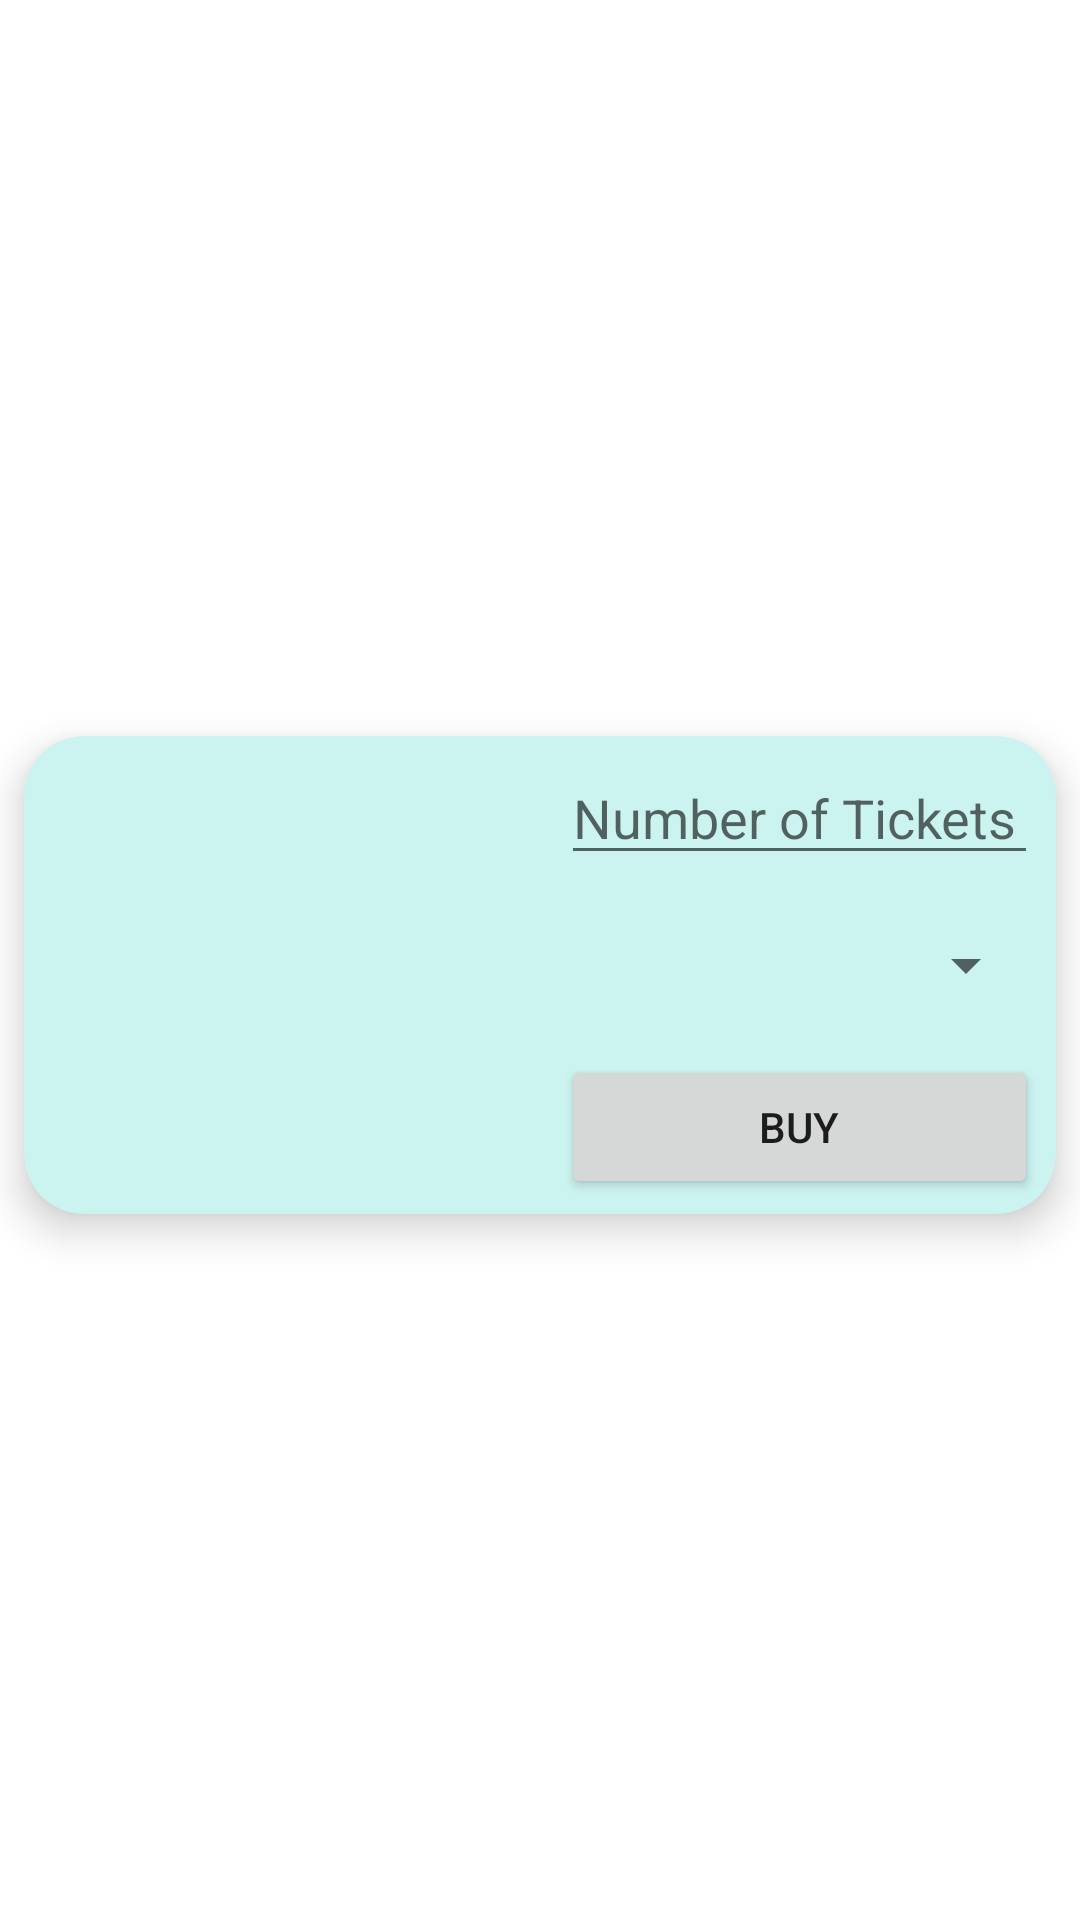

Write the Android layout XML for this screen, with the resource values it uses.
<!-- AndroidManifest.xml: application theme Theme.TMS -->
<!-- res/layout/event_cell.xml -->
<?xml version="1.0" encoding="utf-8"?>
<androidx.constraintlayout.widget.ConstraintLayout
    xmlns:android="http://schemas.android.com/apk/res/android"
    xmlns:app="http://schemas.android.com/apk/res-auto"
    xmlns:tools="http://schemas.android.com/tools"
    android:layout_width="match_parent"
    android:layout_height="wrap_content"
    android:orientation="horizontal"
    android:weightSum="3">

    <androidx.cardview.widget.CardView
        android:layout_width="match_parent"
        android:layout_height="wrap_content"
        android:layout_marginBottom="5dp"
        android:layout_marginTop="15dp"
        android:layout_marginStart="8dp"
        android:layout_marginEnd="8dp"
        app:cardCornerRadius="20dp"
        app:cardElevation="8dp"
        android:backgroundTint="@color/bright"
        app:layout_constraintBottom_toBottomOf="parent"
        app:layout_constraintEnd_toEndOf="parent"
        app:layout_constraintStart_toStartOf="parent"
        app:layout_constraintTop_toTopOf="parent">

        <androidx.constraintlayout.widget.ConstraintLayout
            android:layout_width="match_parent"
            android:layout_height="match_parent"
            tools:layout_editor_absoluteX="-32dp"
            tools:layout_editor_absoluteY="355dp">

            <TextView
                android:id="@+id/eventName"
                android:layout_width="205dp"
                android:layout_height="28dp"
                android:layout_weight="1"
                android:textColor="@color/black"
                android:textAlignment="center"
                android:gravity="center"
                android:textSize="20sp"
                android:layout_marginStart="10dp"
                android:layout_marginTop="5dp"
                app:layout_constraintEnd_toStartOf="@+id/linearLayout"
                app:layout_constraintStart_toStartOf="parent"
                app:layout_constraintTop_toTopOf="parent" />

            <ImageView
                android:id="@+id/eventImage"
                android:layout_width="120dp"
                android:layout_height="88dp"
                android:layout_marginStart="10dp"
                android:layout_marginBottom="12dp"
                android:layout_weight="1"
                app:layout_constraintBottom_toBottomOf="parent"
                app:layout_constraintStart_toStartOf="parent"
                app:layout_constraintTop_toBottomOf="@+id/eventName" />

            <TextView
                android:id="@+id/eventDescription"
                android:layout_width="83dp"
                android:layout_height="88dp"
                android:layout_marginStart="5dp"
                android:layout_marginBottom="12dp"
                android:layout_weight="1"
                android:textColor="@color/black"
                android:textAlignment="center"
                android:gravity="center"
                app:layout_constraintBottom_toBottomOf="parent"
                app:layout_constraintEnd_toStartOf="@+id/linearLayout"
                app:layout_constraintHorizontal_bias="0.0"
                app:layout_constraintStart_toEndOf="@+id/eventImage"
                app:layout_constraintTop_toBottomOf="@+id/eventName"
                app:layout_constraintVertical_bias="0.648" />

            <LinearLayout
                android:id="@+id/linearLayout"
                android:layout_width="169dp"
                android:layout_height="match_parent"
                android:layout_marginEnd="1dp"
                android:layout_weight="1"
                android:orientation="vertical"
                android:weightSum="5"
                app:layout_constraintBottom_toBottomOf="parent"
                app:layout_constraintEnd_toEndOf="parent"
                app:layout_constraintTop_toTopOf="parent">

                <EditText
                    android:id="@+id/numberOfTickets"
                    android:layout_width="match_parent"
                    android:layout_height="wrap_content"
                    android:layout_marginStart="5dp"
                    android:layout_marginTop="5dp"
                    android:layout_marginEnd="5dp"
                    android:layout_marginBottom="5dp"
                    android:layout_weight="2"
                    android:hint="Number of Tickets"
                    android:inputType="numberDecimal" />

                <Spinner
                    android:id="@+id/selectTicketCategory"
                    android:layout_width="match_parent"
                    android:layout_height="40dp"
                    android:layout_marginStart="5dp"
                    android:layout_marginTop="5dp"
                    android:layout_marginEnd="5dp"
                    android:layout_marginBottom="5dp"
                    android:layout_weight="2"
                    android:elevation="8dp"/>

                <Button
                    android:id="@+id/buyTickets"
                    android:layout_width="match_parent"
                    android:layout_height="wrap_content"
                    android:layout_marginStart="5dp"
                    android:layout_marginTop="5dp"
                    android:layout_marginEnd="5dp"
                    android:layout_marginBottom="5dp"
                    android:layout_weight="1"
                    android:elevation="8dp"
                    android:text="Buy" />
            </LinearLayout>
        </androidx.constraintlayout.widget.ConstraintLayout>
    </androidx.cardview.widget.CardView>
</androidx.constraintlayout.widget.ConstraintLayout>
<!-- resources referenced by this layout -->
<resources>
  <color name="black">#FF000000</color>
  <color name="bright">#CBF3F0</color>
  <style name="Theme.TMS" parent="Theme.MaterialComponents.DayNight.NoActionBar">
          
          <item name="colorPrimary">@color/dark_cyan</item>
          <item name="colorPrimaryVariant">@color/dark_cyan</item>
          <item name="colorOnPrimary">@color/white</item>
          
          <item name="colorSecondary">@color/teal_200</item>
          <item name="colorSecondaryVariant">@color/teal_700</item>
          <item name="colorOnSecondary">@color/black</item>
          
          <item name="android:statusBarColor">?attr/colorPrimaryVariant</item>
          
      </style>
  <color name="dark_cyan">#2A9D8F</color>
  <color name="white">#FFFFFFFF</color>
  <color name="teal_200">#FF03DAC5</color>
  <color name="teal_700">#FF018786</color>
</resources>
